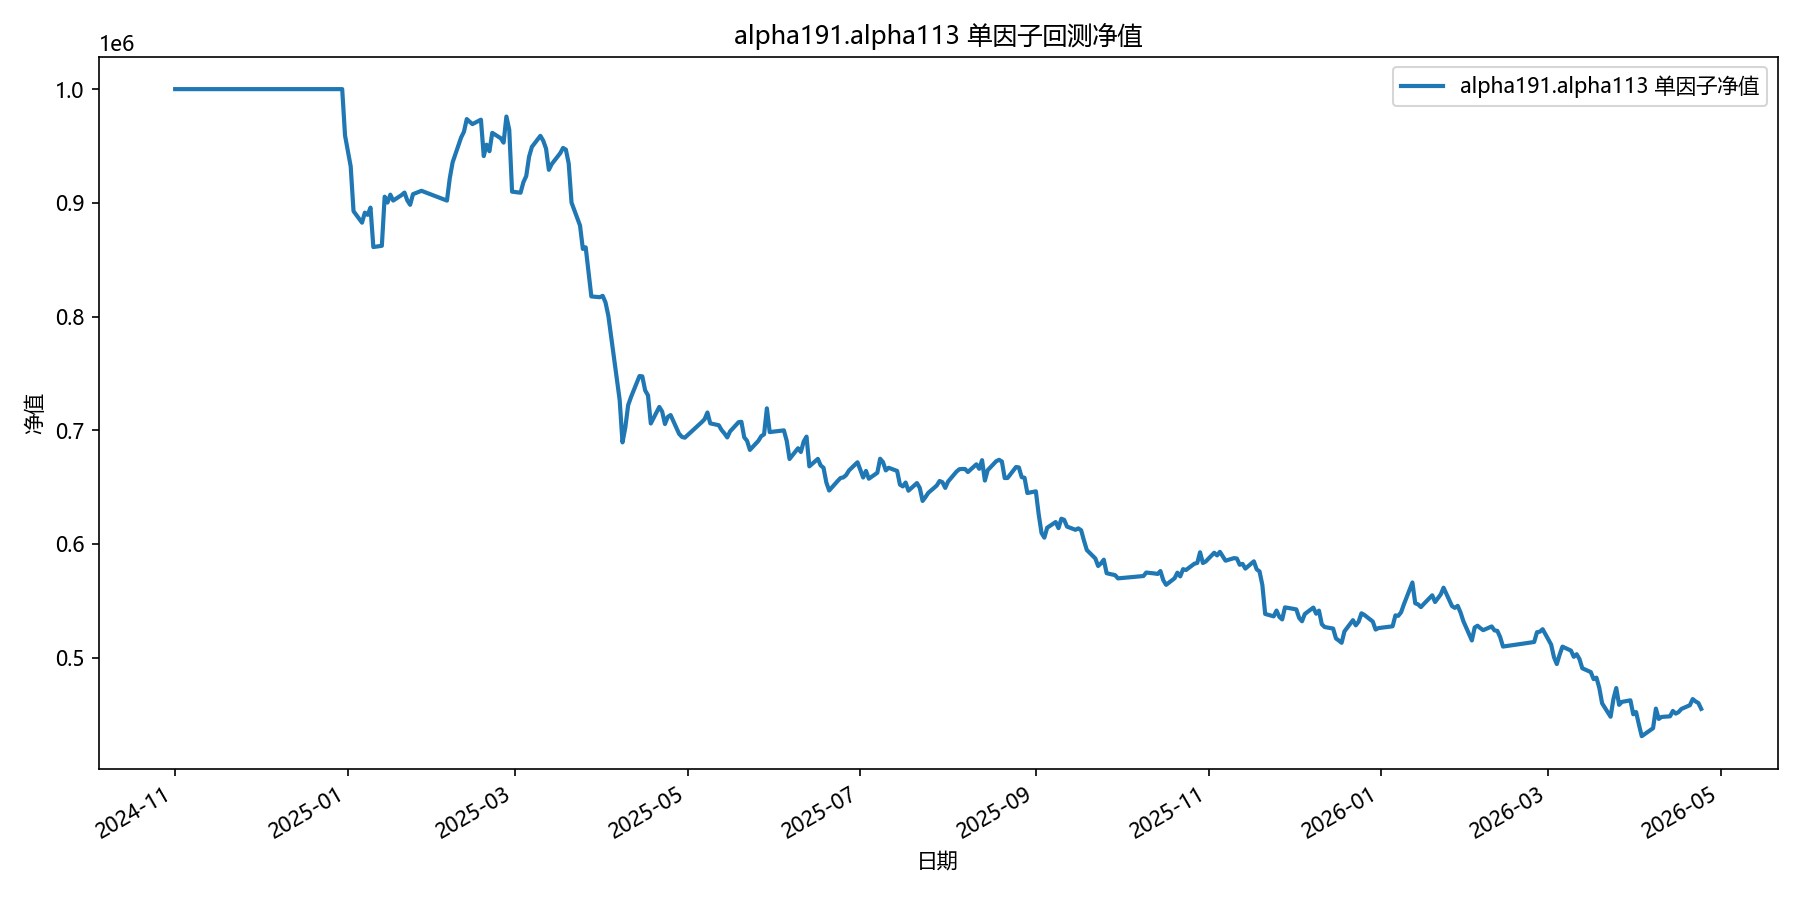

The table this chart was drawn from, first rows:
date, equity
2024-11-01, 1000000
2024-11-04, 1000000
2024-11-05, 1000000
2024-11-06, 1000000
2024-11-07, 1000000
2024-11-08, 1000000
2024-11-11, 1000000
2024-11-12, 1000000
2024-11-13, 1000000
2024-11-14, 1000000
2024-11-15, 1000000
2024-11-18, 1000000
2024-11-19, 1000000
2024-11-20, 1000000
2024-11-21, 1000000
2024-11-22, 1000000
2024-11-25, 1000000
2024-11-26, 1000000
2024-11-27, 1000000
2024-11-28, 1000000
2024-11-29, 1000000
2024-12-02, 1000000
2024-12-03, 1000000
2024-12-04, 1000000
2024-12-05, 1000000
2024-12-06, 1000000
2024-12-09, 1000000
2024-12-10, 1000000
2024-12-11, 1000000
2024-12-12, 1000000
2024-12-13, 1000000
2024-12-16, 1000000
2024-12-17, 1000000
2024-12-18, 1000000
2024-12-19, 1000000
2024-12-20, 1000000
2024-12-23, 1000000
2024-12-24, 1000000
2024-12-25, 1000000
2024-12-26, 1000000
2024-12-27, 1000000
2024-12-30, 1000000
2024-12-31, 959266
2025-01-02, 932007
2025-01-03, 892666
2025-01-06, 882547
2025-01-07, 891371
2025-01-08, 889416
2025-01-09, 895771
2025-01-10, 861094
2025-01-13, 862195
2025-01-14, 905396
2025-01-15, 900229
2025-01-16, 907179
2025-01-17, 901988
2025-01-20, 906855
2025-01-21, 909032
2025-01-22, 902108
2025-01-23, 898249
2025-01-24, 907612
... 299 more rows
